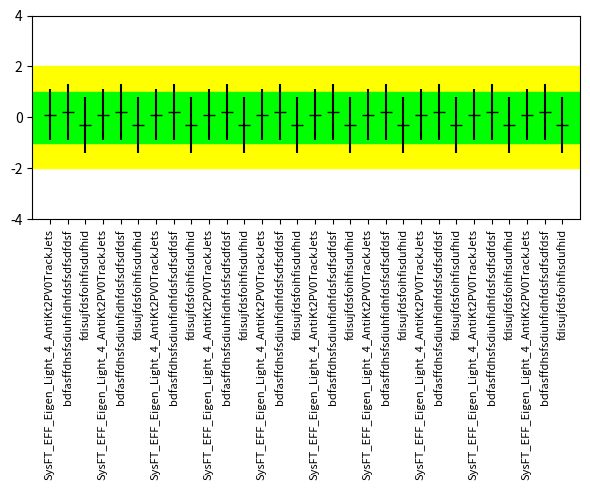

Python code for this plot:
import matplotlib.pyplot as plt
import numpy as np
def pull(centre, error, names, filename=None):
    x = range(1, len(centre) + 1)
    fig = plt.figure(figsize=(0.2*len(centre),5))
    ax = fig.add_subplot(1, 1, 1)
    ax.set_ylim(-4, 4)
    ax.set_xlim(0, len(centre) + 1)
    #ax.set_aspect(aspect=1/len(centre)*45)
    xband = [0,len(centre) + 2]
    y1 = [1,1]
    ym1 = [-1,-1]
    y2 = [2,2]
    ym2 = [-2,-2]
    ax.fill_between(xband,y2,ym2,color='yellow')
    ax.fill_between(xband,y1,ym1,color='lime')

    ax.errorbar(x, centre, color='k', linestyle="",
                 yerr=error, fmt='_', markersize='8')

    # Set number of ticks for x-axis
    ax.set_xticks(x)
    # Set ticks labels for x-axis
    ax.set_xticklabels(names, rotation=90, fontsize=8)
    plt.tight_layout()
    if filename is not None:
        plt.savefig(filename + '.pdf', bbox_inches='tight', pad_inches = 0, )#
    #plt.show()

if __name__ == "__main__":
    pull([0.1,0.2,-0.3]*10,[1,1.1,1.1]*10,['SysFT_EFF_Eigen_Light_4_AntiKt2PV0TrackJets','bdfasffdhsfsdiuhfidhfdsfsdfsdfdsf','fdisujfdsfoihfisdufhid']*10, "test")